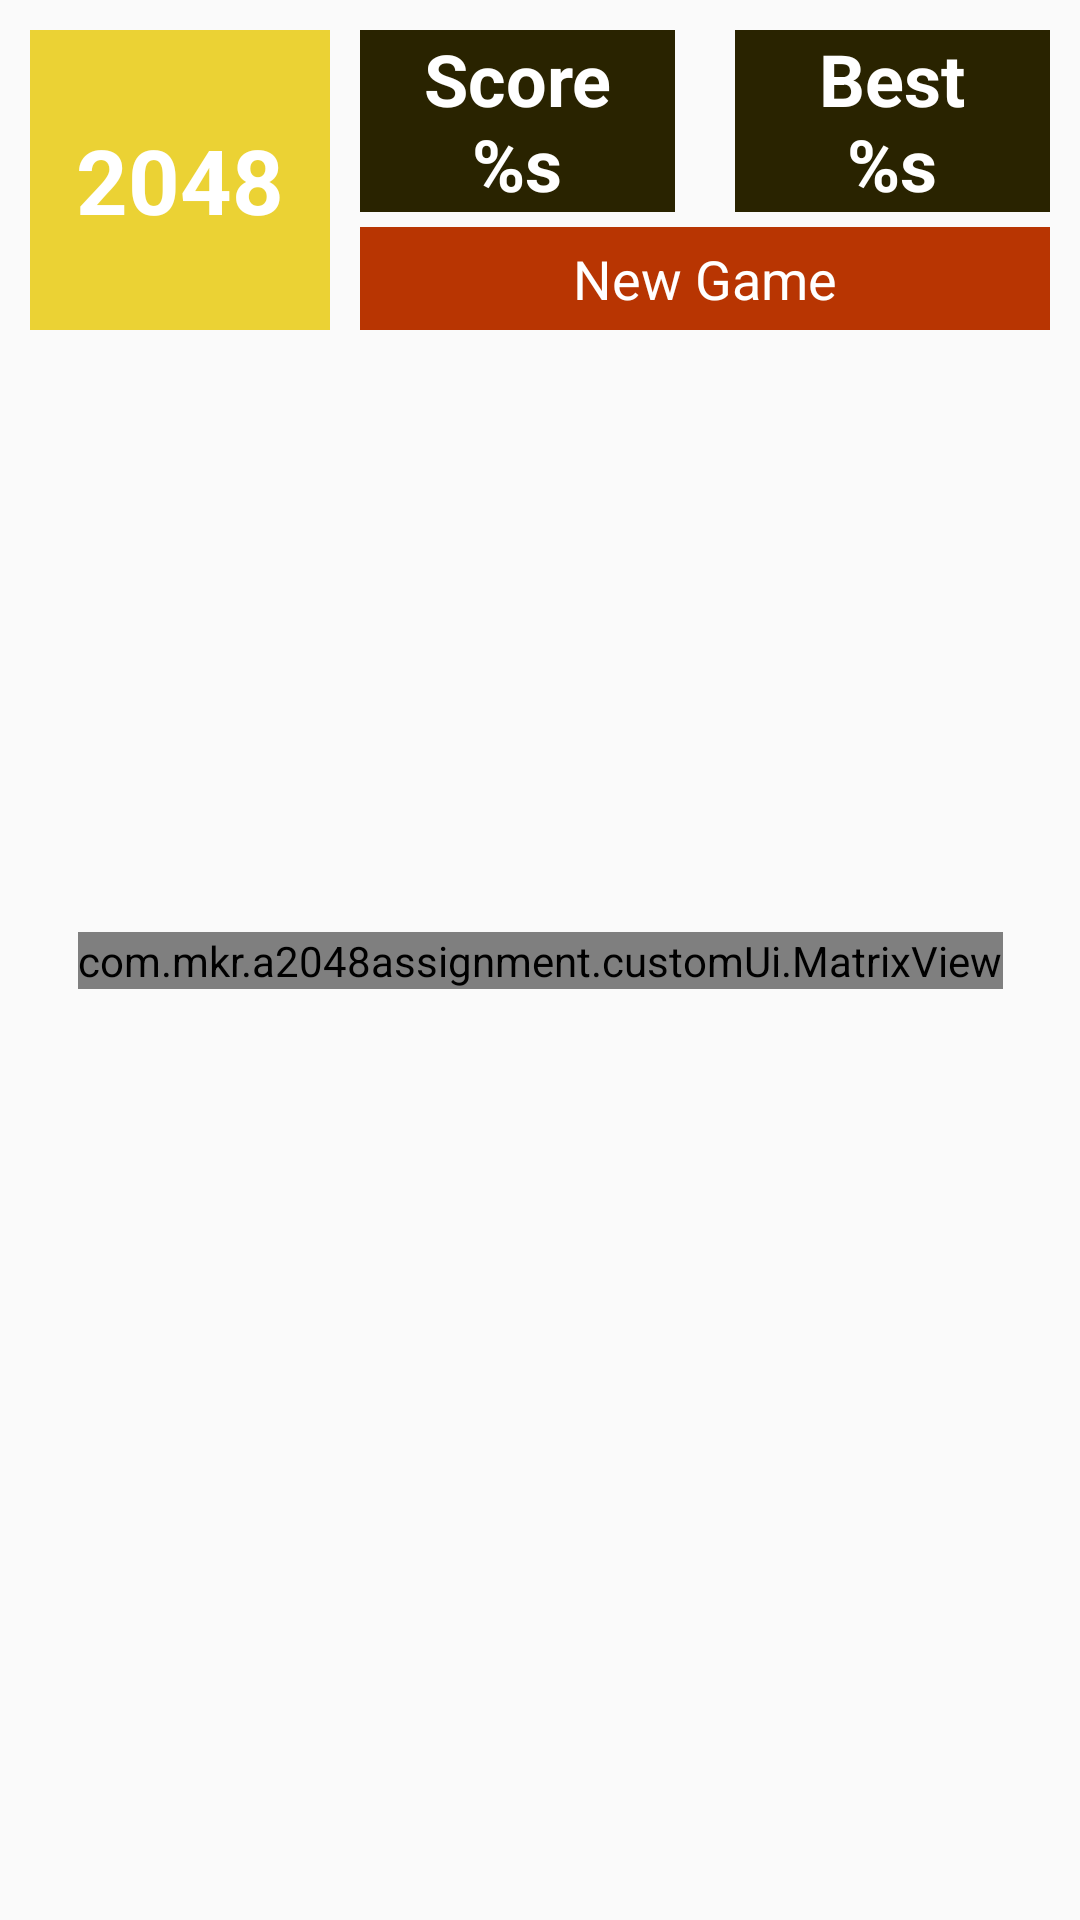

Layout XML and referenced resources for this Android screen:
<!-- AndroidManifest.xml: application theme AppTheme -->
<!-- res/layout/activity_main.xml -->
<?xml version="1.0" encoding="utf-8"?>
<layout>

    <androidx.constraintlayout.widget.ConstraintLayout xmlns:android="http://schemas.android.com/apk/res/android"
        xmlns:app="http://schemas.android.com/apk/res-auto"
        xmlns:tools="http://schemas.android.com/tools"
        android:id="@+id/root"
        android:layout_width="match_parent"
        android:layout_height="match_parent"
        tools:context=".MainActivity">

        <TextView
            android:id="@+id/app_name"
            android:layout_width="100dp"
            android:layout_height="100dp"
            android:layout_margin="10dp"
            android:text="@string/_2048"
            android:background="#ebd234"
            android:textAlignment="center"
            android:gravity="center"
            android:textSize="30sp"
            android:textStyle="bold"
            android:textColor="@color/white"
            app:layout_constraintStart_toStartOf="parent"
            app:layout_constraintTop_toTopOf="parent" />

        <TextView
            android:id="@+id/score"
            android:layout_width="0dp"
            android:layout_height="wrap_content"
            android:layout_margin="10dp"
            android:text="@string/score"
            android:background="#292300"
            android:textAlignment="center"
            android:gravity="center"
            android:textSize="24sp"
            android:textStyle="bold"
            android:textColor="@color/white"
            app:layout_constraintStart_toEndOf="@+id/app_name"
            app:layout_constraintEnd_toStartOf="@id/best"
            app:layout_constraintTop_toTopOf="parent" />

        <TextView
            android:id="@+id/best"
            android:layout_width="0dp"
            android:layout_height="wrap_content"
            android:layout_margin="10dp"
            android:text="@string/best"
            android:background="#292300"
            android:textAlignment="center"
            android:gravity="center"
            android:textSize="24sp"
            android:textStyle="bold"
            android:textColor="@color/white"
            app:layout_constraintStart_toEndOf="@+id/score"
            app:layout_constraintEnd_toEndOf="parent"
            app:layout_constraintTop_toTopOf="parent" />

        <TextView
            android:id="@+id/reset"
            android:layout_width="0dp"
            android:layout_height="0dp"
            android:text="@string/new_game"
            android:background="#b83502"
            android:textSize="18sp"
            android:textAlignment="center"
            android:textColor="@color/white"
            android:gravity="center"
            android:layout_marginTop="5dp"
            app:layout_constraintStart_toStartOf="@id/score"
            app:layout_constraintEnd_toEndOf="@id/best"
            app:layout_constraintTop_toBottomOf="@id/score"
            app:layout_constraintBottom_toBottomOf="@id/app_name"/>

        <com.mkr.a2048assignment.customUi.MatrixView
            android:id="@+id/matrix_view"
            android:layout_width="wrap_content"
            android:layout_height="wrap_content"
            app:layout_constraintBottom_toBottomOf="parent"
            app:layout_constraintLeft_toLeftOf="parent"
            app:layout_constraintRight_toRightOf="parent"
            app:layout_constraintTop_toTopOf="parent" />

        <View
            android:id="@+id/matrix_overlay"
            android:layout_width="0dp"
            android:layout_height="0dp"
            app:layout_constraintBottom_toBottomOf="@id/matrix_view"
            app:layout_constraintEnd_toEndOf="@id/matrix_view"
            app:layout_constraintStart_toStartOf="@id/matrix_view"
            app:layout_constraintTop_toTopOf="@id/matrix_view" />

    </androidx.constraintlayout.widget.ConstraintLayout>
</layout>
<!-- resources referenced by this layout -->
<resources>
  <color name="white">#ffffff</color>
  <string name="_2048">2048</string>
  <string name="best">Best\n%s</string>
  <string name="new_game">New Game</string>
  <string name="score">Score\n%s</string>
  <style name="AppTheme" parent="Theme.AppCompat.Light.DarkActionBar">
          
          <item name="colorPrimary">@color/colorPrimary</item>
          <item name="colorPrimaryDark">@color/colorPrimaryDark</item>
          <item name="colorAccent">@color/colorAccent</item>
      </style>
  <color name="colorPrimary">#6200EE</color>
  <color name="colorPrimaryDark">#3700B3</color>
  <color name="colorAccent">#03DAC5</color>
</resources>
